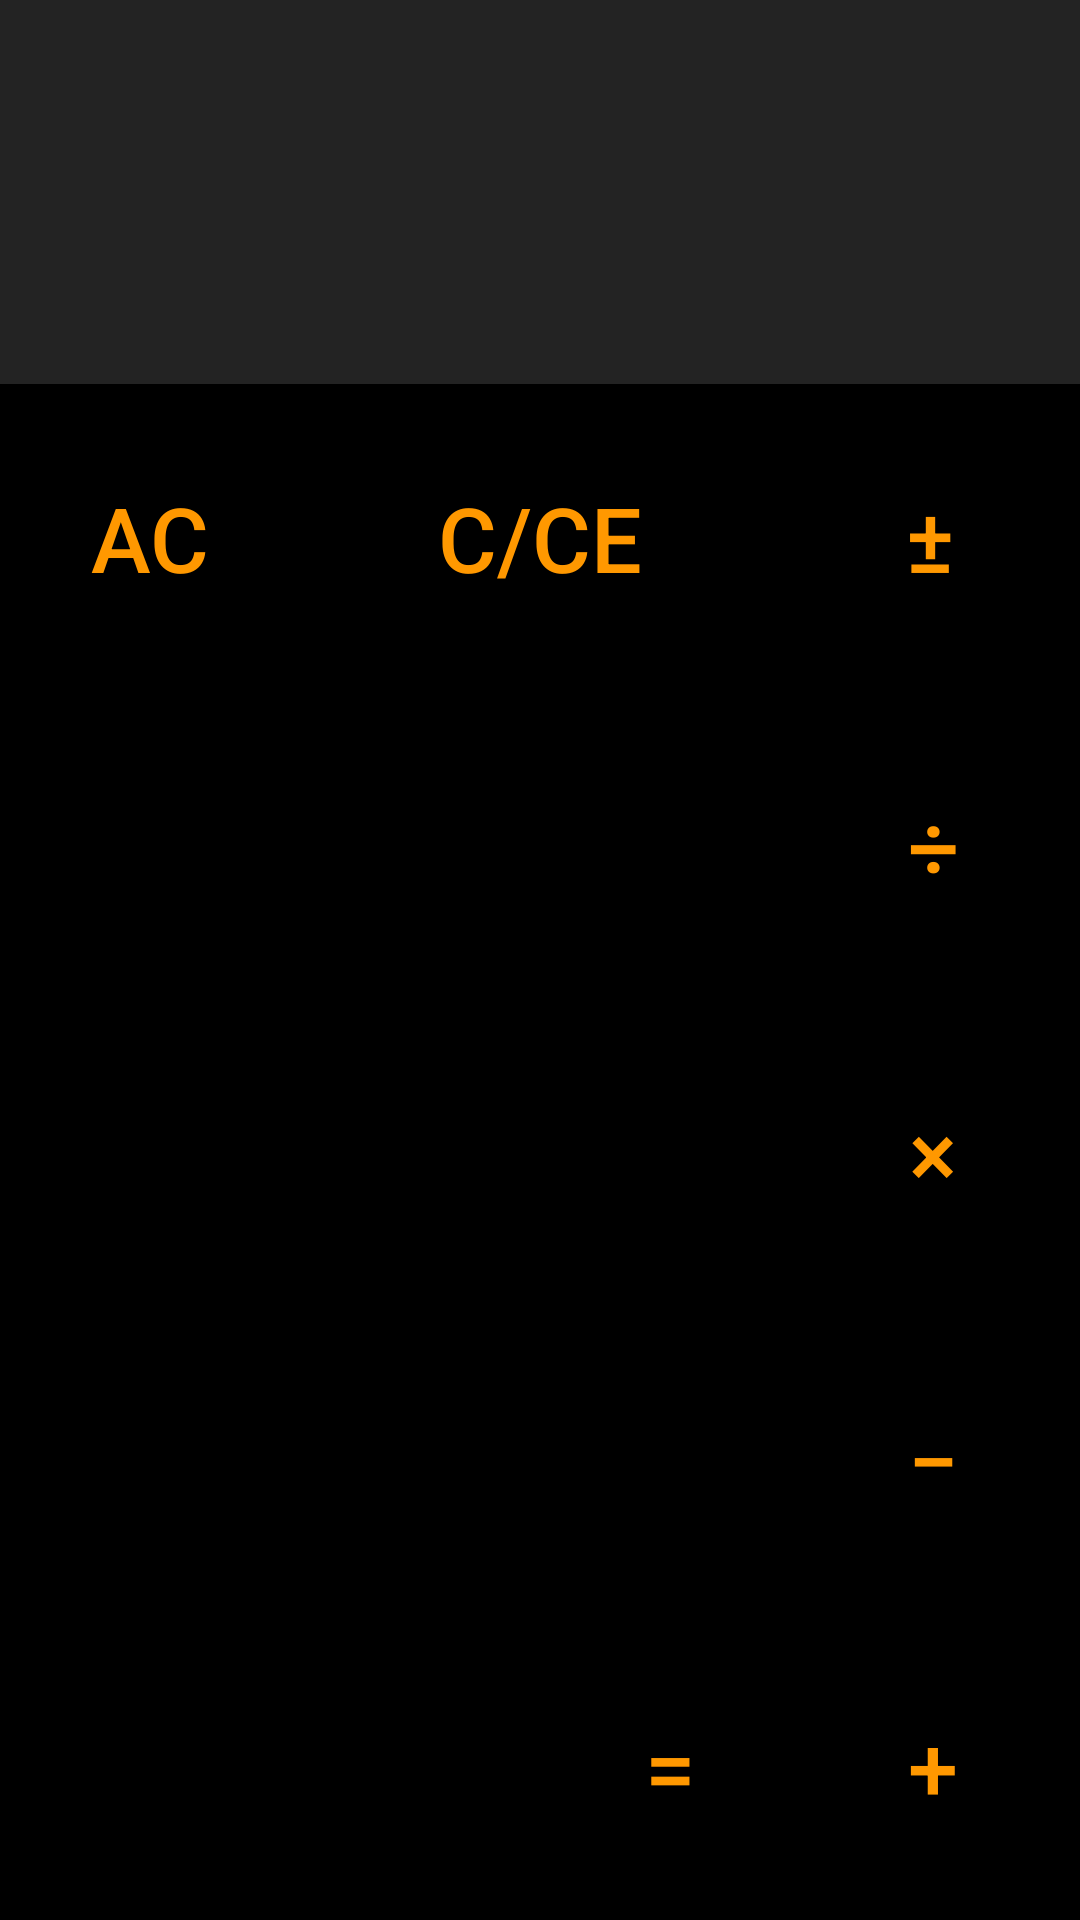

Write the Android layout XML for this screen, with the resource values it uses.
<!-- AndroidManifest.xml: application theme Theme.Calculator -->
<!-- res/layout/calculator_simple_activity.xml -->
<?xml version="1.0" encoding="utf-8"?>
<androidx.constraintlayout.widget.ConstraintLayout xmlns:android="http://schemas.android.com/apk/res/android"
    xmlns:app="http://schemas.android.com/apk/res-auto"
    xmlns:tools="http://schemas.android.com/tools"
    android:layout_width="match_parent"
    android:layout_height="match_parent"
    android:background="#000000">


    <androidx.constraintlayout.widget.Guideline
        android:id="@+id/guideline4"
        android:layout_width="wrap_content"
        android:layout_height="wrap_content"
        android:orientation="horizontal"
        app:layout_constraintGuide_percent="0.2" />

    <TextView
        android:id="@+id/textViewInput"
        android:layout_width="match_parent"
        android:layout_height="0dp"
        android:background="#232323"
        android:gravity="center|right"
        android:text=""
        android:textColor="#FFFFFF"
        android:textSize="50sp"

        app:autoSizeTextType="uniform"
        app:autoSizeMinTextSize="12sp"
        app:autoSizeMaxTextSize="45sp"
        app:autoSizeStepGranularity="2sp"

        app:layout_constraintBottom_toTopOf="@+id/guideline4"
        app:layout_constraintEnd_toEndOf="parent"
        app:layout_constraintStart_toStartOf="parent"
        app:layout_constraintTop_toTopOf="@+id/guideline11" />

    <TableLayout
        android:layout_width="match_parent"
        android:layout_height="0dp"
        app:layout_constraintBottom_toBottomOf="parent"
        app:layout_constraintEnd_toEndOf="parent"
        app:layout_constraintStart_toStartOf="parent"
        app:layout_constraintTop_toBottomOf="@+id/textViewInput">

        <TableRow
            android:layout_width="match_parent"
            android:layout_height="match_parent"
            android:layout_weight="1">


            <Button
                android:id="@+id/btnClear"
                android:layout_width="0dp"
                android:layout_height="match_parent"
                android:layout_marginLeft="10dp"
                android:layout_marginRight="10dp"
                android:layout_weight="1"
                android:backgroundTint="#000000"
                android:text="@string/allClear"
                android:textColor="#FF9800"
                android:textSize="30sp" />

            <Button
                android:id="@+id/btnClearAll"
                android:layout_width="0dp"
                android:layout_height="match_parent"
                android:layout_marginRight="10dp"
                android:layout_weight="2"
                android:backgroundTint="#000000"
                android:text="@string/clear"
                android:textColor="#FF9800"
                android:textSize="30sp" />

            <Button
                android:id="@+id/btnPlusMinus"
                android:layout_width="0dp"
                android:layout_height="match_parent"
                android:layout_marginRight="10dp"
                android:layout_weight="1"
                android:backgroundTint="#000000"
                android:text="@string/plusMinus"
                android:textColor="#FF9800"
                android:textSize="30sp" />
        </TableRow>

        <TableRow
            android:layout_width="match_parent"
            android:layout_height="match_parent"
            android:layout_weight="1">

            <Button
                android:id="@+id/btn7"
                android:layout_width="0dp"
                android:layout_height="match_parent"
                android:layout_marginLeft="10dp"
                android:layout_marginRight="10dp"
                android:layout_weight="1"
                android:backgroundTint="#000000"
                android:text="7"
                android:textSize="30sp" />

            <Button
                android:id="@+id/btn8"
                android:layout_width="0dp"
                android:layout_height="match_parent"
                android:layout_marginRight="10dp"
                android:layout_weight="1"
                android:backgroundTint="#000000"
                android:text="8"
                android:textSize="30sp" />

            <Button
                android:id="@+id/btn9"
                android:layout_width="0dp"
                android:layout_height="match_parent"
                android:layout_marginRight="10dp"
                android:layout_weight="1"
                android:backgroundTint="#000000"
                android:text="9"
                android:textSize="30sp" />

            <Button
                android:id="@+id/btnDivide"
                android:layout_width="0dp"
                android:layout_height="match_parent"
                android:layout_marginRight="10dp"
                android:layout_weight="1"
                android:backgroundTint="#000000"
                android:text="@string/divison"
                android:textColor="#FF9800"
                android:textSize="30sp" />
        </TableRow>

        <TableRow
            android:layout_width="match_parent"
            android:layout_height="match_parent"
            android:layout_weight="1">

            <Button
                android:id="@+id/btn4"
                android:layout_width="0dp"
                android:layout_height="match_parent"
                android:layout_marginLeft="10dp"
                android:layout_marginRight="10dp"
                android:layout_weight="1"
                android:backgroundTint="#000000"
                android:text="4"
                android:textSize="30sp" />

            <Button
                android:id="@+id/btn5"
                android:layout_width="0dp"
                android:layout_height="match_parent"
                android:layout_marginRight="10dp"
                android:layout_weight="1"
                android:backgroundTint="#000000"
                android:text="5"
                android:textSize="30sp" />

            <Button
                android:id="@+id/btn6"
                android:layout_width="0dp"
                android:layout_height="match_parent"
                android:layout_marginRight="10dp"
                android:layout_weight="1"
                android:backgroundTint="#000000"
                android:text="6"
                android:textSize="30sp" />

            <Button
                android:id="@+id/btnMultiply"
                android:layout_width="0dp"
                android:layout_height="match_parent"
                android:layout_marginRight="10dp"
                android:layout_weight="1"
                android:backgroundTint="#000000"
                android:text="@string/multiplication"
                android:textColor="#FF9800"
                android:textSize="30sp" />
        </TableRow>

        <TableRow
            android:layout_width="match_parent"
            android:layout_height="match_parent"
            android:layout_weight="1">

            <Button
                android:id="@+id/btn1"
                android:layout_width="0dp"
                android:layout_height="match_parent"
                android:layout_marginLeft="10dp"
                android:layout_marginRight="10dp"
                android:layout_weight="1"
                android:backgroundTint="#000000"
                android:text="1"
                android:textSize="30sp" />

            <Button
                android:id="@+id/btn2"
                android:layout_width="0dp"
                android:layout_height="match_parent"
                android:layout_marginRight="10dp"
                android:layout_weight="1"
                android:backgroundTint="#000000"
                android:text="2"
                android:textSize="30sp" />

            <Button
                android:id="@+id/btn3"
                android:layout_width="0dp"
                android:layout_height="match_parent"
                android:layout_marginRight="10dp"
                android:layout_weight="1"
                android:backgroundTint="#000000"
                android:text="3"
                android:textSize="30sp" />

            <Button
                android:id="@+id/btnMinus"
                android:layout_width="0dp"
                android:layout_height="match_parent"
                android:layout_marginRight="10dp"
                android:layout_weight="1"
                android:backgroundTint="#000000"
                android:text="@string/minus"
                android:textColor="#FF9800"
                android:textSize="30sp" />
        </TableRow>

        <TableRow
            android:layout_width="match_parent"
            android:layout_height="match_parent"
            android:layout_weight="1">

            <Button
                android:id="@+id/btn0"
                android:layout_width="0dp"
                android:layout_height="match_parent"
                android:layout_marginLeft="10dp"
                android:layout_marginRight="10dp"

                android:layout_weight="1"
                android:backgroundTint="#000000"
                android:text="0"
                android:textSize="30sp" />

            <Button
                android:id="@+id/btnComma"
                android:layout_width="0dp"
                android:layout_height="match_parent"
                android:layout_marginRight="10dp"
                android:layout_weight="1"
                android:backgroundTint="#000000"
                android:text="."
                android:textSize="30sp" />

            <Button
                android:id="@+id/btnEqual"
                android:layout_width="0dp"
                android:layout_height="match_parent"
                android:layout_marginRight="10dp"
                android:layout_weight="1"
                android:backgroundTint="#000000"
                android:text="@string/equal"
                android:textColor="#FF9800"
                android:textSize="30sp" />

            <Button
                android:id="@+id/btnPlus"
                android:layout_width="0dp"
                android:layout_height="match_parent"
                android:layout_marginRight="10dp"
                android:layout_weight="1"
                android:backgroundTint="#000000"
                android:text="@string/plus"
                android:textColor="#FF9800"
                android:textSize="30sp" />
        </TableRow>
    </TableLayout>

    <androidx.constraintlayout.widget.Guideline
        android:id="@+id/guideline11"
        android:layout_width="wrap_content"
        android:layout_height="wrap_content"
        android:orientation="horizontal"
        app:layout_constraintGuide_percent="0.07" />



    <TextView
        android:id="@+id/textViewOutput"
        android:layout_width="match_parent"
        android:layout_height="0dp"
        android:background="#232323"
        android:gravity="center|right"
        android:text=""
        android:textColor="#FFFFFF"
        android:textSize="30sp"

        app:autoSizeTextType="uniform"
        app:autoSizeMinTextSize="12sp"
        app:autoSizeMaxTextSize="30sp"
        app:autoSizeStepGranularity="2sp"
        app:layout_constraintBottom_toTopOf="@+id/guideline11"
        app:layout_constraintEnd_toEndOf="parent"
        app:layout_constraintStart_toStartOf="parent"
        app:layout_constraintTop_toTopOf="parent" />



</androidx.constraintlayout.widget.ConstraintLayout>
<!-- resources referenced by this layout -->
<resources>
  <string name="allClear">AC</string>
  <string name="clear">C/CE</string>
  <string name="divison">÷</string>
  <string name="equal">=</string>
  <string name="minus">−</string>
  <string name="multiplication">×</string>
  <string name="plus">+</string>
  <string name="plusMinus">±</string>
  <style name="Theme.Calculator" parent="Theme.MaterialComponents.DayNight.NoActionBar">
          
          <item name="colorPrimary">@color/purple_500</item>
          <item name="colorPrimaryVariant">@color/purple_700</item>
          <item name="colorOnPrimary">@color/white</item>
          
          <item name="colorSecondary">@color/teal_200</item>
          <item name="colorSecondaryVariant">@color/teal_700</item>
          <item name="colorOnSecondary">@color/black</item>
          
          <item name="android:statusBarColor" tools:targetApi="l">?attr/colorPrimaryVariant</item>
          
  
  
      </style>
  <color name="purple_500">#FF6200EE</color>
  <color name="purple_700">#FF3700B3</color>
  <color name="white">#FFFFFFFF</color>
  <color name="teal_200">#FF03DAC5</color>
  <color name="teal_700">#FF018786</color>
  <color name="black">#FF000000</color>
</resources>
